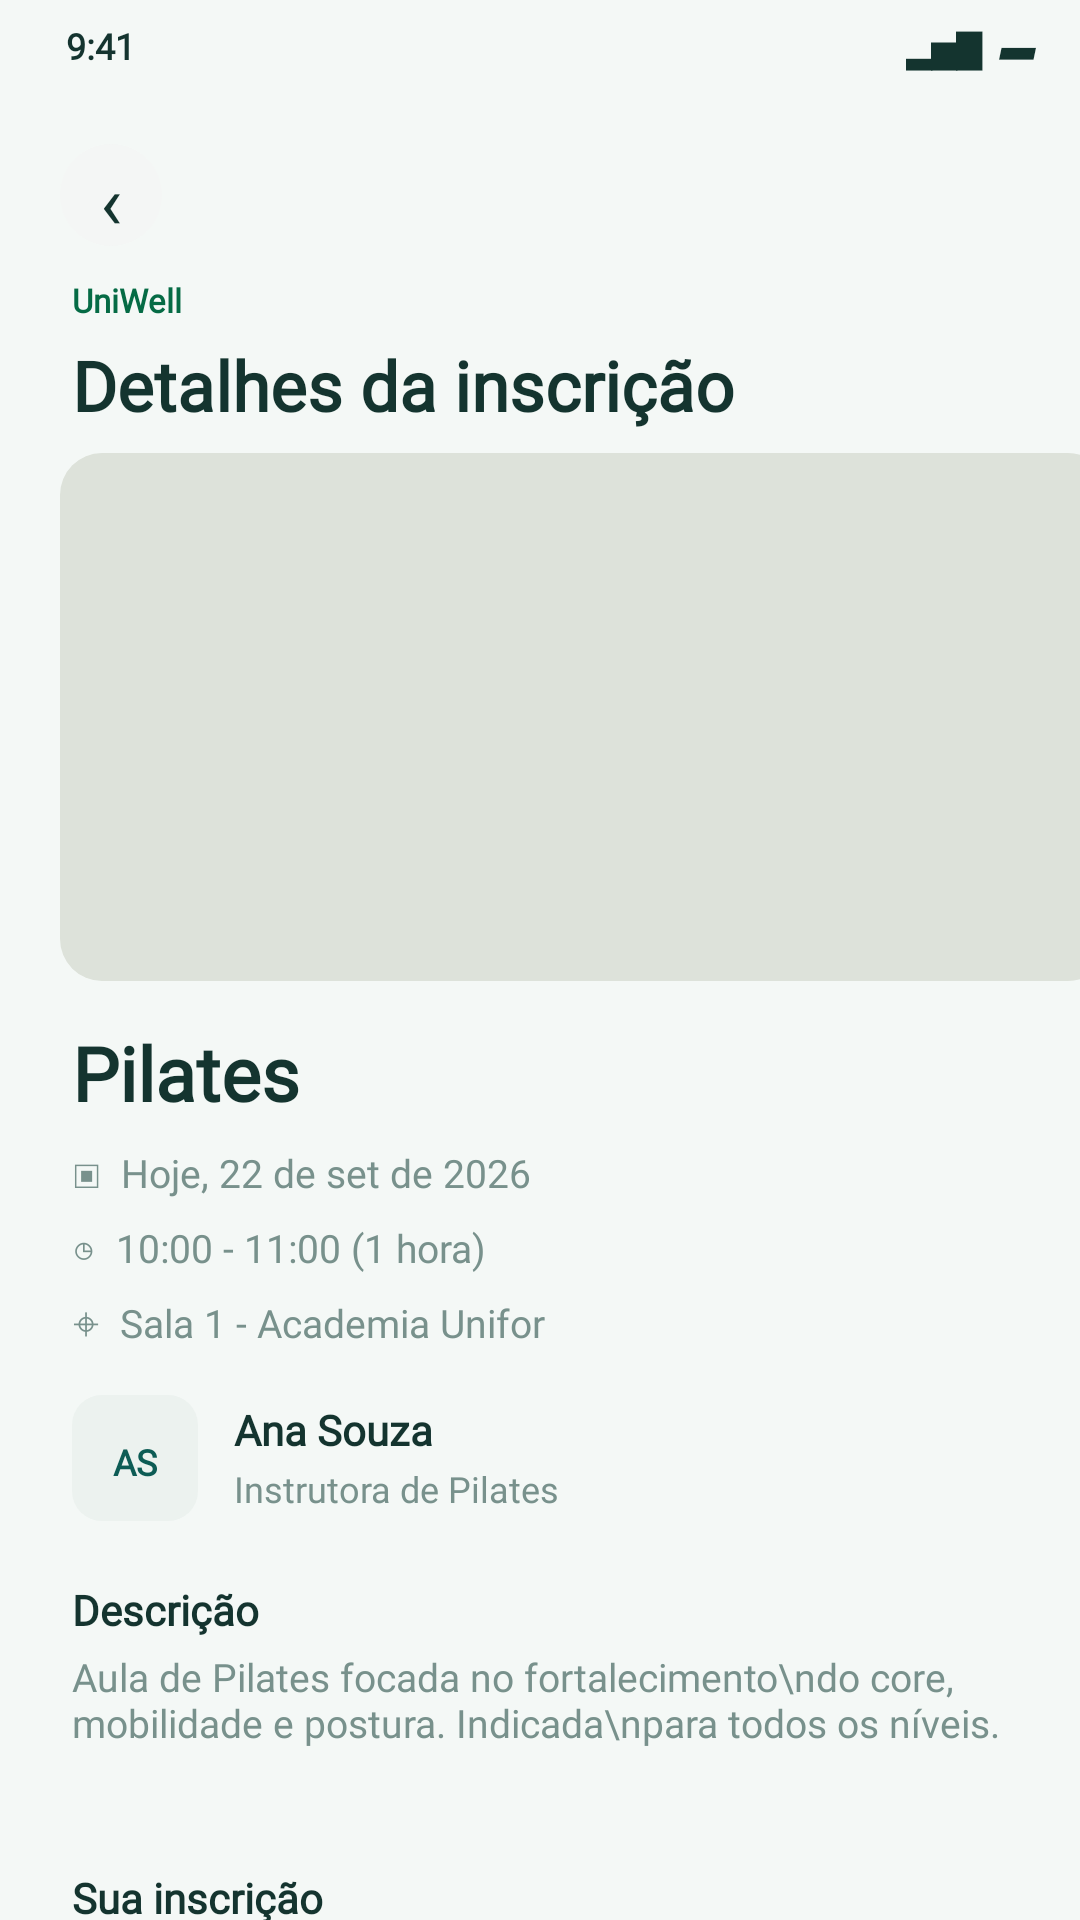

Reconstruct the res/layout file that produces this screen, plus the resources it refers to.
<!-- AndroidManifest.xml: application theme Theme.Uniwell -->
<!-- res/layout/tela_29_detalhes_inscricao.xml -->
<?xml version="1.0" encoding="utf-8"?>

<FrameLayout xmlns:android="http://schemas.android.com/apk/res/android" android:layout_width="match_parent" android:layout_height="match_parent" android:background="#F4F8F6">
    <TextView android:layout_width="70dp" android:layout_height="18dp" android:layout_marginStart="22dp" android:layout_marginTop="9dp" android:text="9:41" android:textSize="12sp" android:textColor="#14342F" android:fontFamily="@font/inter" android:includeFontPadding="false" android:gravity="start" android:textStyle="bold" />
    <TextView android:layout_width="68dp" android:layout_height="20dp" android:layout_marginStart="302dp" android:layout_marginTop="8dp" android:text="▂▅▇  ▰" android:textSize="12sp" android:textColor="#14342F" android:fontFamily="@font/inter" android:includeFontPadding="false" android:gravity="start" android:textStyle="bold" />
    <View android:layout_width="34dp" android:layout_height="34dp" android:layout_marginStart="20dp" android:layout_marginTop="48dp" android:background="@drawable/gray_999" />
    <TextView android:layout_width="34dp" android:layout_height="25dp" android:layout_marginStart="20dp" android:layout_marginTop="53dp" android:text="‹" android:textSize="25sp" android:textColor="#14342F" android:fontFamily="@font/inter" android:includeFontPadding="false" android:gravity="center" />
    <TextView android:layout_width="300dp" android:layout_height="16dp" android:layout_marginStart="24dp" android:layout_marginTop="94dp" android:text="UniWell" android:textSize="11sp" android:textColor="#056B45" android:fontFamily="@font/inter" android:includeFontPadding="false" android:gravity="start" android:textStyle="bold" />
    <TextView android:layout_width="342dp" android:layout_height="30dp" android:layout_marginStart="24dp" android:layout_marginTop="116dp" android:text="Detalhes da inscrição" android:textSize="23sp" android:textColor="#14342F" android:fontFamily="@font/inter" android:includeFontPadding="false" android:gravity="start" android:textStyle="bold" />
    <View android:layout_width="350dp" android:layout_height="176dp" android:layout_marginStart="20dp" android:layout_marginTop="151dp" android:background="@drawable/placeholder_14" />
    <TextView android:layout_width="300dp" android:layout_height="34dp" android:layout_marginStart="24dp" android:layout_marginTop="344dp" android:text="Pilates" android:textSize="25sp" android:textColor="#14342F" android:fontFamily="@font/inter" android:includeFontPadding="false" android:gravity="start" android:textStyle="bold" />
    <TextView android:layout_width="342dp" android:layout_height="20dp" android:layout_marginStart="24dp" android:layout_marginTop="382dp" android:text="▣  Hoje, 22 de set de 2026" android:textSize="13sp" android:textColor="#78918C" android:fontFamily="@font/inter" android:includeFontPadding="false" android:gravity="start" />
    <TextView android:layout_width="342dp" android:layout_height="20dp" android:layout_marginStart="24dp" android:layout_marginTop="407dp" android:text="◷  10:00 - 11:00 (1 hora)" android:textSize="13sp" android:textColor="#78918C" android:fontFamily="@font/inter" android:includeFontPadding="false" android:gravity="start" />
    <TextView android:layout_width="342dp" android:layout_height="20dp" android:layout_marginStart="24dp" android:layout_marginTop="432dp" android:text="⌖  Sala 1 - Academia Unifor" android:textSize="13sp" android:textColor="#78918C" android:fontFamily="@font/inter" android:includeFontPadding="false" android:gravity="start" />
    <View android:layout_width="42dp" android:layout_height="42dp" android:layout_marginStart="24dp" android:layout_marginTop="465dp" android:background="@drawable/placeholder_10" />
    <TextView android:layout_width="42dp" android:layout_height="20dp" android:layout_marginStart="24dp" android:layout_marginTop="478dp" android:text="AS" android:textSize="12sp" android:textColor="#0D5C55" android:fontFamily="@font/inter" android:includeFontPadding="false" android:gravity="center" android:textStyle="bold" />
    <TextView android:layout_width="250dp" android:layout_height="22dp" android:layout_marginStart="78dp" android:layout_marginTop="469dp" android:text="Ana Souza" android:textSize="14sp" android:textColor="#14342F" android:fontFamily="@font/inter" android:includeFontPadding="false" android:gravity="start" android:textStyle="bold" />
    <TextView android:layout_width="250dp" android:layout_height="20dp" android:layout_marginStart="78dp" android:layout_marginTop="490dp" android:text="Instrutora de Pilates" android:textSize="12sp" android:textColor="#78918C" android:fontFamily="@font/inter" android:includeFontPadding="false" android:gravity="start" />
    <TextView android:layout_width="320dp" android:layout_height="22dp" android:layout_marginStart="24dp" android:layout_marginTop="529dp" android:text="Descrição" android:textSize="14sp" android:textColor="#14342F" android:fontFamily="@font/inter" android:includeFontPadding="false" android:gravity="start" android:textStyle="bold" />
    <TextView android:layout_width="342dp" android:layout_height="56dp" android:layout_marginStart="24dp" android:layout_marginTop="552dp" android:text="Aula de Pilates focada no fortalecimento\ndo core, mobilidade e postura. Indicada\npara todos os níveis." android:textSize="13sp" android:textColor="#78918C" android:fontFamily="@font/inter" android:includeFontPadding="false" android:gravity="start" />
    <TextView android:layout_width="300dp" android:layout_height="22dp" android:layout_marginStart="24dp" android:layout_marginTop="625dp" android:text="Sua inscrição" android:textSize="14sp" android:textColor="#14342F" android:fontFamily="@font/inter" android:includeFontPadding="false" android:gravity="start" android:textStyle="bold" />
    <View android:layout_width="342dp" android:layout_height="64dp" android:layout_marginStart="24dp" android:layout_marginTop="648dp" android:background="@drawable/pale_12" />
    <TextView android:layout_width="20dp" android:layout_height="20dp" android:layout_marginStart="40dp" android:layout_marginTop="665dp" android:text="✓" android:textSize="15sp" android:textColor="#0D5C55" android:fontFamily="@font/inter" android:includeFontPadding="false" android:gravity="start" android:textStyle="bold" />
    <TextView android:layout_width="270dp" android:layout_height="20dp" android:layout_marginStart="59dp" android:layout_marginTop="664dp" android:text="Inscrição confirmada" android:textSize="13sp" android:textColor="#0D5C55" android:fontFamily="@font/inter" android:includeFontPadding="false" android:gravity="start" android:textStyle="bold" />
    <TextView android:layout_width="290dp" android:layout_height="18dp" android:layout_marginStart="40dp" android:layout_marginTop="687dp" android:text="Você está inscrito nesta aula." android:textSize="11sp" android:textColor="#78918C" android:fontFamily="@font/inter" android:includeFontPadding="false" android:gravity="start" />
    <View android:layout_width="328dp" android:layout_height="48dp" android:layout_marginStart="33dp" android:layout_marginTop="721dp" android:background="@drawable/outline_14" />
    <TextView android:layout_width="328dp" android:layout_height="20dp" android:layout_marginStart="33dp" android:layout_marginTop="735dp" android:text="Ver outras aulas" android:textSize="13sp" android:textColor="#0D5C55" android:fontFamily="@font/inter" android:includeFontPadding="false" android:gravity="center" android:textStyle="bold" />
</FrameLayout>
<!-- resources referenced by this layout -->
<resources>
  <!-- drawable gray_999 (drawable) -->
  <?xml version="1.0" encoding="utf-8"?>
  <shape xmlns:android="http://schemas.android.com/apk/res/android" android:shape="rectangle">
      <solid android:color="#F4F6F5" />
      <corners android:radius="999dp" />
  </shape>
  <!-- drawable outline_14 (drawable) -->
  <?xml version="1.0" encoding="utf-8"?>
  <shape xmlns:android="http://schemas.android.com/apk/res/android" android:shape="rectangle">
      <solid android:color="#FFFFFF" />
      <corners android:radius="14dp" />
      <stroke android:width="1dp" android:color="#0D5C55" />
  </shape>
  <!-- drawable pale_12 (drawable) -->
  <?xml version="1.0" encoding="utf-8"?>
  <shape xmlns:android="http://schemas.android.com/apk/res/android" android:shape="rectangle">
      <solid android:color="#E5F7EF" />
      <corners android:radius="12dp" />
  </shape>
  <!-- drawable placeholder_10 (drawable) -->
  <?xml version="1.0" encoding="utf-8"?>
  <shape xmlns:android="http://schemas.android.com/apk/res/android" android:shape="rectangle">
      <solid android:color="#ECF2EF" />
      <corners android:radius="10dp" />
  </shape>
  <!-- drawable placeholder_14 (drawable) -->
  <?xml version="1.0" encoding="utf-8"?>
  <shape xmlns:android="http://schemas.android.com/apk/res/android" android:shape="rectangle">
      <solid android:color="#DDE2DA" />
      <corners android:radius="14dp" />
  </shape>
  <style name="Theme.Uniwell" parent="Theme.AppCompat.Light.NoActionBar">
          <item name="android:windowLightStatusBar">true</item>
          <item name="android:statusBarColor">#F9F9F9</item>
          <item name="android:navigationBarColor">#F9F9F9</item>
      </style>
</resources>
